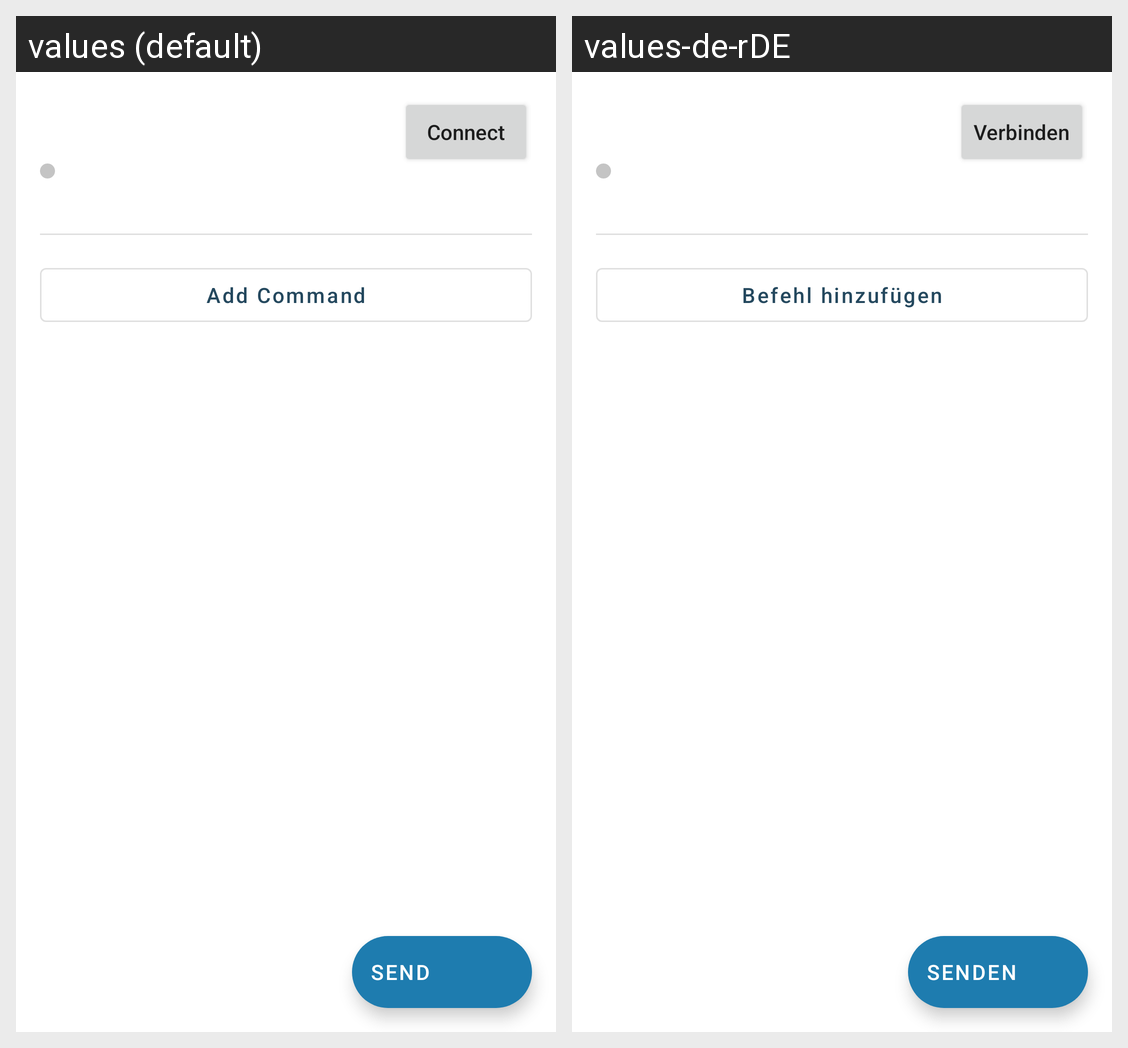

Strings drawn on this Android screen and how each of the app's shown locales translates them:
Android screen res/layout/send_fragment.xml rendered under 2 locales, left to right: values (default), values-de-rDE. Device: Nexus 5 (rendered at 1080×1920; each locale shown at half size, 540×960, under a caption strip naming it); theme Theme.Input2ESP.
Strings drawn on this screen, with the default value and each locale's value (text and hints the layout hard-codes, and strings that could not be matched under every locale, appear in the picture but are not listed):

action_connect
  values: Connect
  values-de-rDE: Verbinden

action_add_command
  values: Add Command
  values-de-rDE: Befehl hinzufügen

action_send
  values: Send
  values-de-rDE: Senden
